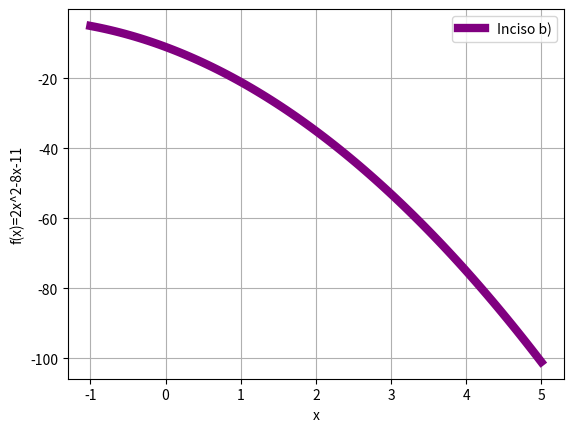

Write the Python code that produced this figure.
#Tarea 4 Ejercicio 1 b)
# [redacted]
#02/12/16
import matplotlib.pyplot as plt
import numpy as np
x=np.linspace(-1,5,93)
y=-2*x**2-8*x-11
plt.plot(x,y,linewidth=6,color='purple',label='Inciso b)')
plt.legend()
plt.title('')
plt.xlabel('x')
plt.ylabel('f(x)=2x^2-8x-11')
plt.grid(True)
plt.show()
plt.savefig('incisob.png')
